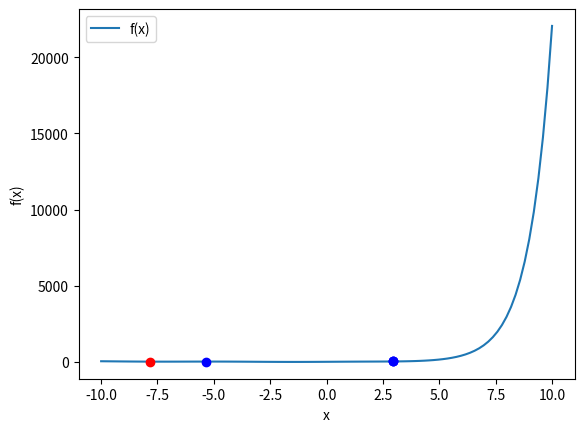

The script that saved this image:
import math
import numpy as np
import matplotlib.pyplot as plt

def f(x):
    return math.exp(x) + 4 + x**2/3 + 8*math.sin(x)

def f_prime(x):
    return math.exp(x) + (2/3)*x - 13 + 8*math.cos(x)

def f_double_prime(x):
    return math.exp(x) + (2/3) - 8*math.sin(x)

def newton_raphson(x0, epsilon, max_iterations):
    x_old = x0
    for i in range(max_iterations):
        f_prime_val = f_prime(x_old)
        f_double_prime_val = f_double_prime(x_old)
        x_new = x_old - f_prime_val/f_double_prime_val
        error = abs((x_new - x_old)/x_new)
        if error < epsilon:
            return x_new
        x_old = x_new
    return x_new

x = np.linspace(-10, 10, 100)
y = [f(i) for i in x]
fig, ax = plt.subplots()
ax.plot(x, y, label='f(x)')

initial_values = [-8, -5, 0, 3, 8]
minima_points = []

for x0 in initial_values:
    minima_point = newton_raphson(x0, 0.001, 100)
    minima_points.append((minima_point, f(minima_point)))

global_minima_point = min(minima_points, key=lambda x: x[1])

print("Value of f(x) at the global minima point:", f(global_minima_point[0]))

for point in minima_points:
    color = 'blue' if point != global_minima_point else 'red'
    ax.plot(point[0], point[1], 'o', color=color)

plt.xlabel("x")
plt.ylabel("f(x)")
plt.legend()
plt.show()